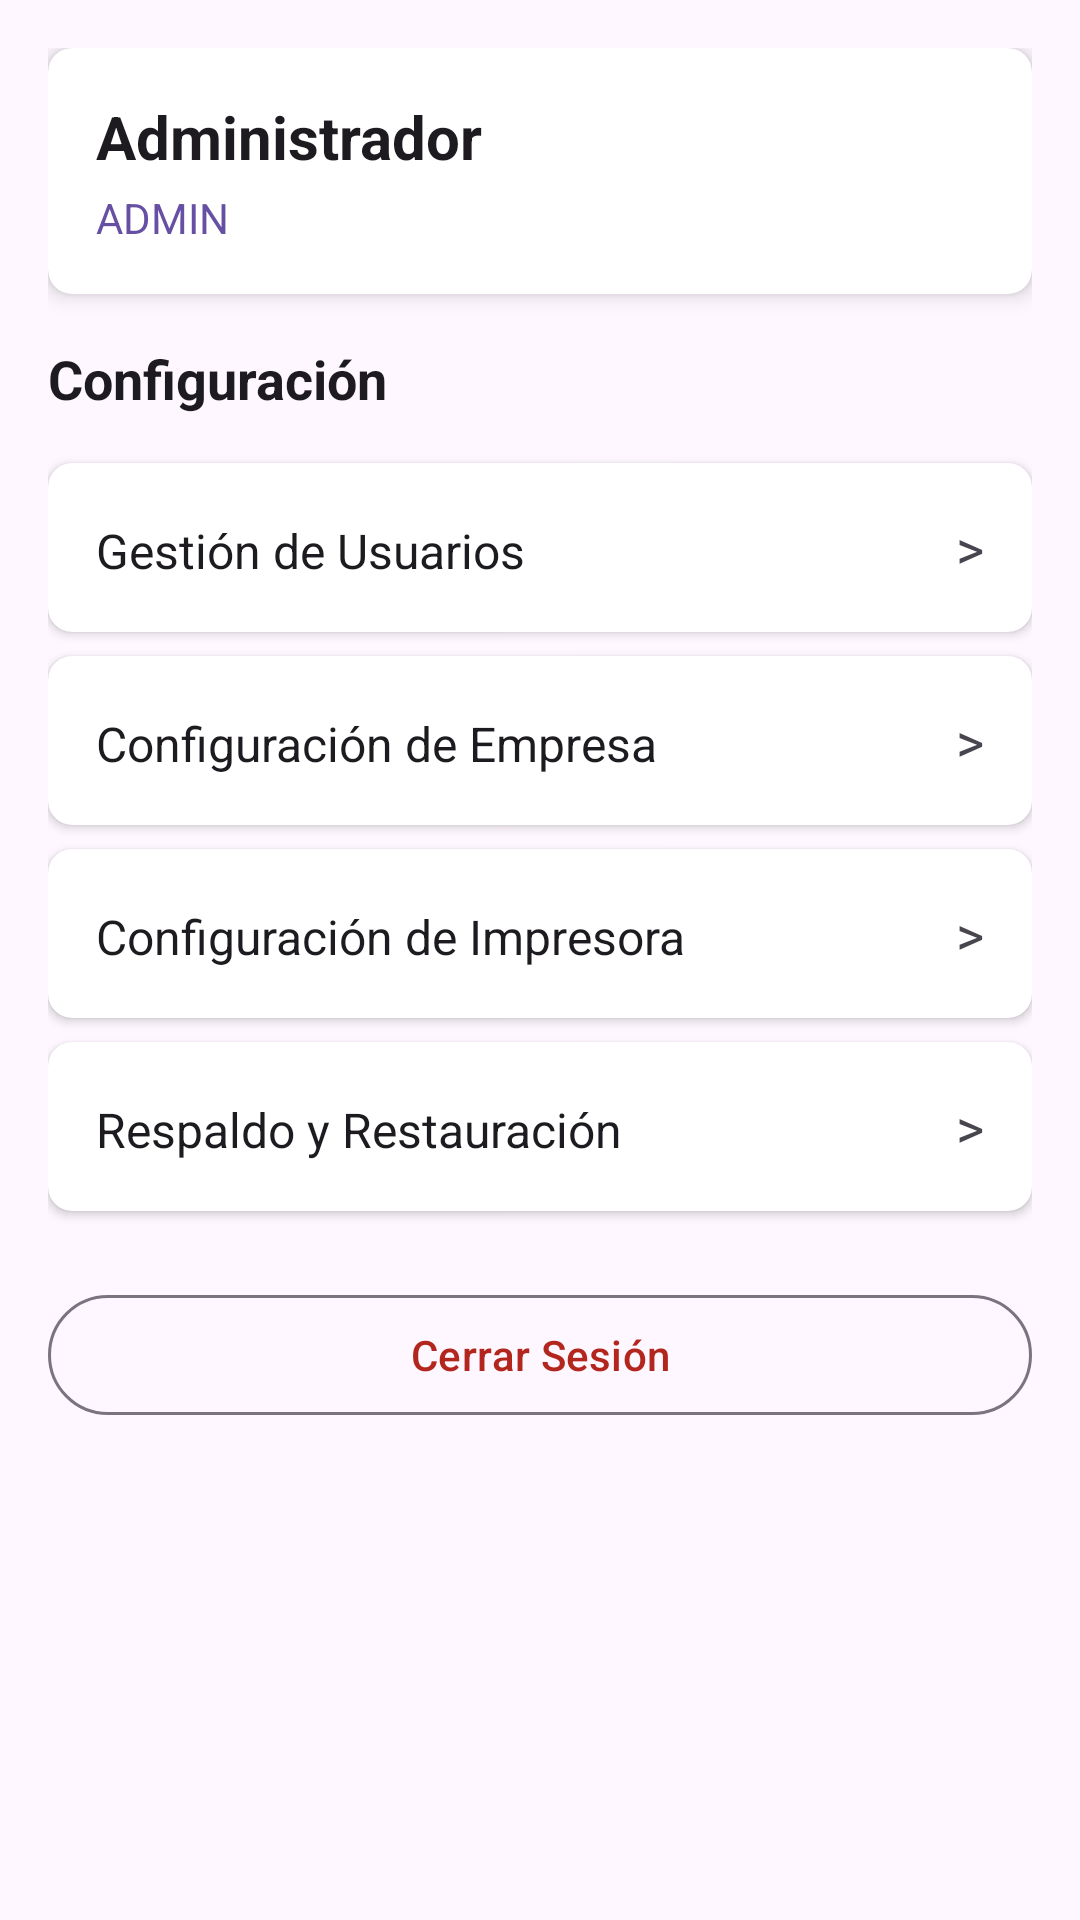

Here is an Android app screen rendered from its layout file. Give the layout XML and the strings, colors and styles it references.
<!-- AndroidManifest.xml: application theme Theme.Material3.DayNight.NoActionBar -->
<!-- res/layout/fragment_settings.xml -->
<?xml version="1.0" encoding="utf-8"?>
<ScrollView xmlns:android="http://schemas.android.com/apk/res/android"
    xmlns:app="http://schemas.android.com/apk/res-auto"
    xmlns:tools="http://schemas.android.com/tools"
    android:layout_width="match_parent"
    android:layout_height="match_parent"
    android:padding="16dp"
    tools:context=".ui.settings.SettingsFragment">

    <LinearLayout
        android:layout_width="match_parent"
        android:layout_height="wrap_content"
        android:orientation="vertical">

        
        <androidx.cardview.widget.CardView
            android:layout_width="match_parent"
            android:layout_height="wrap_content"
            android:layout_marginBottom="16dp"
            app:cardCornerRadius="8dp"
            app:cardElevation="4dp">

            <LinearLayout
                android:layout_width="match_parent"
                android:layout_height="wrap_content"
                android:orientation="vertical"
                android:padding="16dp">

                <TextView
                    android:id="@+id/textViewUserName"
                    android:layout_width="wrap_content"
                    android:layout_height="wrap_content"
                    android:text="Administrador"
                    android:textSize="20sp"
                    android:textStyle="bold"
                    android:textColor="?attr/colorOnSurface" />

                <TextView
                    android:id="@+id/textViewUserRole"
                    android:layout_width="wrap_content"
                    android:layout_height="wrap_content"
                    android:layout_marginTop="4dp"
                    android:text="ADMIN"
                    android:textSize="14sp"
                    android:textColor="?attr/colorPrimary" />

            </LinearLayout>

        </androidx.cardview.widget.CardView>

        
        <TextView
            android:layout_width="wrap_content"
            android:layout_height="wrap_content"
            android:layout_marginBottom="16dp"
            android:text="Configuración"
            android:textSize="18sp"
            android:textStyle="bold"
            android:textColor="?attr/colorOnSurface" />

        
        <androidx.cardview.widget.CardView
            android:id="@+id/cardUserManagement"
            android:layout_width="match_parent"
            android:layout_height="wrap_content"
            android:layout_marginBottom="8dp"
            android:clickable="true"
            android:focusable="true"
            android:foreground="?android:attr/selectableItemBackground"
            app:cardCornerRadius="8dp"
            app:cardElevation="2dp">

            <LinearLayout
                android:layout_width="match_parent"
                android:layout_height="wrap_content"
                android:orientation="horizontal"
                android:padding="16dp">

                <TextView
                    android:layout_width="0dp"
                    android:layout_height="wrap_content"
                    android:layout_weight="1"
                    android:text="Gestión de Usuarios"
                    android:textSize="16sp"
                    android:textColor="?attr/colorOnSurface" />

                <TextView
                    android:layout_width="wrap_content"
                    android:layout_height="wrap_content"
                    android:text=">"
                    android:textSize="18sp"
                    android:textColor="?attr/colorOnSurfaceVariant" />

            </LinearLayout>

        </androidx.cardview.widget.CardView>

        
        <androidx.cardview.widget.CardView
            android:id="@+id/cardCompanySettings"
            android:layout_width="match_parent"
            android:layout_height="wrap_content"
            android:layout_marginBottom="8dp"
            android:clickable="true"
            android:focusable="true"
            android:foreground="?android:attr/selectableItemBackground"
            app:cardCornerRadius="8dp"
            app:cardElevation="2dp">

            <LinearLayout
                android:layout_width="match_parent"
                android:layout_height="wrap_content"
                android:orientation="horizontal"
                android:padding="16dp">

                <TextView
                    android:layout_width="0dp"
                    android:layout_height="wrap_content"
                    android:layout_weight="1"
                    android:text="Configuración de Empresa"
                    android:textSize="16sp"
                    android:textColor="?attr/colorOnSurface" />

                <TextView
                    android:layout_width="wrap_content"
                    android:layout_height="wrap_content"
                    android:text=">"
                    android:textSize="18sp"
                    android:textColor="?attr/colorOnSurfaceVariant" />

            </LinearLayout>

        </androidx.cardview.widget.CardView>

        
        <androidx.cardview.widget.CardView
            android:id="@+id/cardPrinterSettings"
            android:layout_width="match_parent"
            android:layout_height="wrap_content"
            android:layout_marginBottom="8dp"
            android:clickable="true"
            android:focusable="true"
            android:foreground="?android:attr/selectableItemBackground"
            app:cardCornerRadius="8dp"
            app:cardElevation="2dp">

            <LinearLayout
                android:layout_width="match_parent"
                android:layout_height="wrap_content"
                android:orientation="horizontal"
                android:padding="16dp">

                <TextView
                    android:layout_width="0dp"
                    android:layout_height="wrap_content"
                    android:layout_weight="1"
                    android:text="Configuración de Impresora"
                    android:textSize="16sp"
                    android:textColor="?attr/colorOnSurface" />

                <TextView
                    android:layout_width="wrap_content"
                    android:layout_height="wrap_content"
                    android:text=">"
                    android:textSize="18sp"
                    android:textColor="?attr/colorOnSurfaceVariant" />

            </LinearLayout>

        </androidx.cardview.widget.CardView>

        
        <androidx.cardview.widget.CardView
            android:id="@+id/cardBackup"
            android:layout_width="match_parent"
            android:layout_height="wrap_content"
            android:layout_marginBottom="24dp"
            android:clickable="true"
            android:focusable="true"
            android:foreground="?android:attr/selectableItemBackground"
            app:cardCornerRadius="8dp"
            app:cardElevation="2dp">

            <LinearLayout
                android:layout_width="match_parent"
                android:layout_height="wrap_content"
                android:orientation="horizontal"
                android:padding="16dp">

                <TextView
                    android:layout_width="0dp"
                    android:layout_height="wrap_content"
                    android:layout_weight="1"
                    android:text="Respaldo y Restauración"
                    android:textSize="16sp"
                    android:textColor="?attr/colorOnSurface" />

                <TextView
                    android:layout_width="wrap_content"
                    android:layout_height="wrap_content"
                    android:text=">"
                    android:textSize="18sp"
                    android:textColor="?attr/colorOnSurfaceVariant" />

            </LinearLayout>

        </androidx.cardview.widget.CardView>

        
        <com.google.android.material.button.MaterialButton
            android:id="@+id/buttonLogout"
            style="@style/Widget.Material3.Button.OutlinedButton"
            android:layout_width="match_parent"
            android:layout_height="wrap_content"
            android:text="Cerrar Sesión"
            android:textColor="?attr/colorError" />

    </LinearLayout>

</ScrollView>
<!-- resources referenced by this layout -->
<resources>

</resources>
